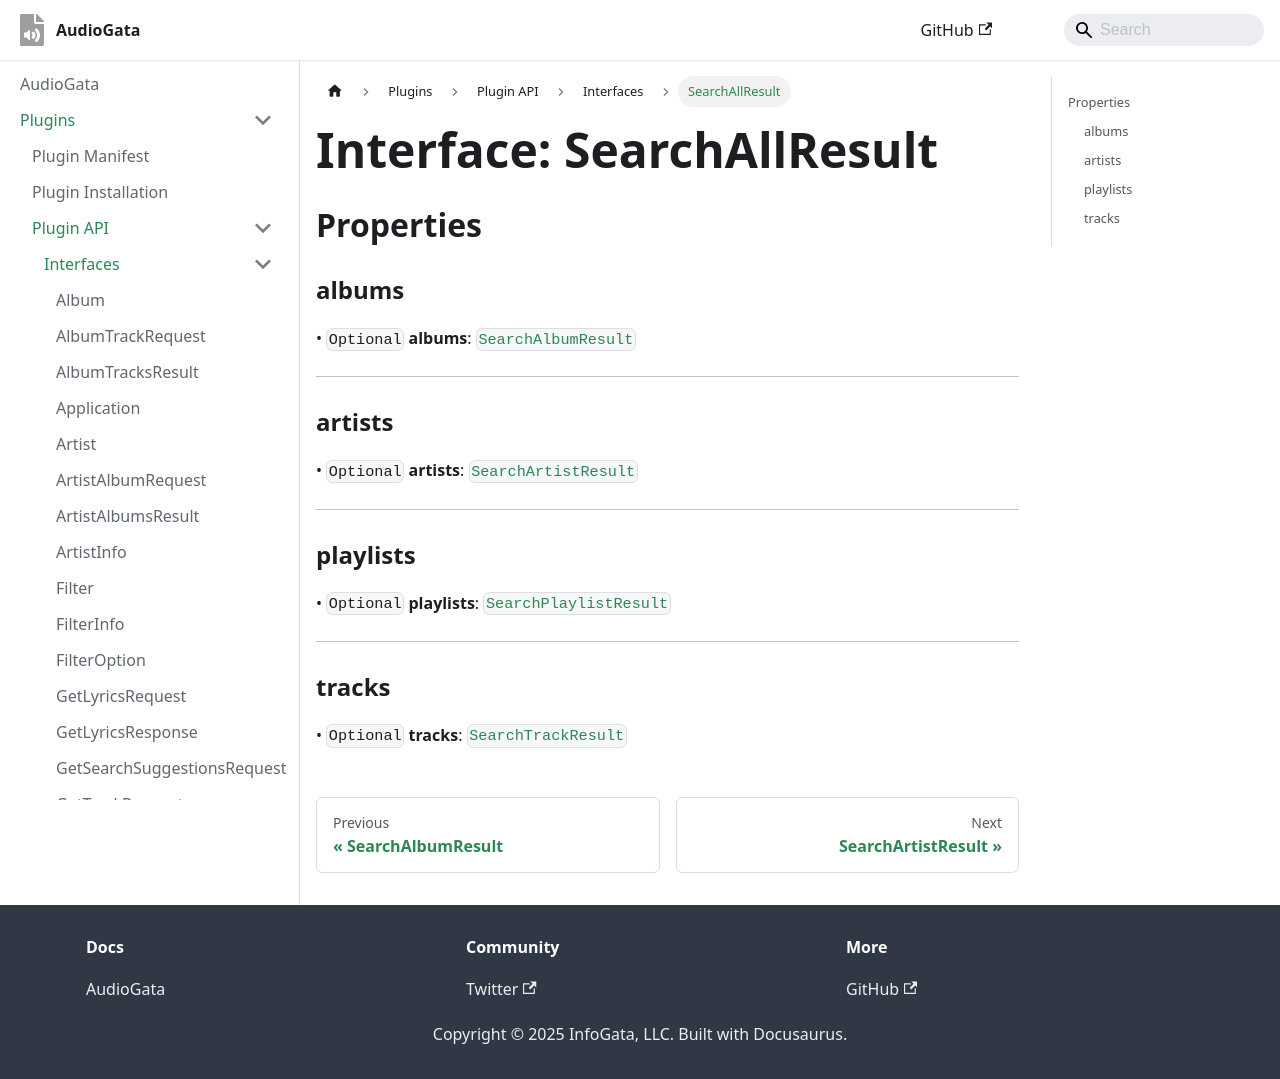

repository: InfoGata/audiogata-plugin-typings · page: plugins/api/interfaces/SearchAllResult.html · generator: docusaurus

# Interface: SearchAllResult

## Properties

### albums?

> `optional` **albums**: [`SearchAlbumResult`](SearchAlbumResult.md)

***

### artists?

> `optional` **artists**: [`SearchArtistResult`](SearchArtistResult.md)

***

### playlists?

> `optional` **playlists**: [`SearchPlaylistResult`](SearchPlaylistResult.md)

***

### tracks?

> `optional` **tracks**: [`SearchTrackResult`](SearchTrackResult.md)
